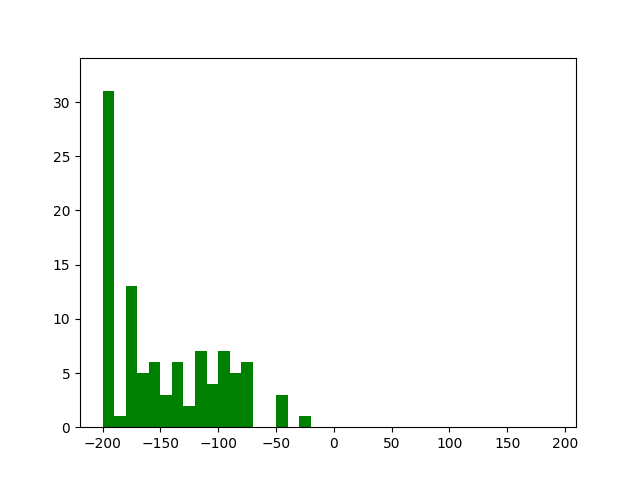

The file beside this chart, header and first rows:
damage, killed, reward
0.0, False, -200
18, False, -164
50, False, -100
0.0, False, -200
42, False, -116
37, False, -126
46, False, -108
32, False, -136
0.0, False, -200
88, False, -24
6, False, -188
26, False, -148
0.0, False, -200
44, False, -112
52, False, -96
10, False, -180
54, False, -92
24, False, -152
62, False, -76
33, False, -134
18, False, -164
0.0, False, -200
0.0, False, -200
56, False, -88
0.0, False, -200
0.0, False, -200
10, False, -180
10, False, -180
20, False, -160
20, False, -160
0.0, False, -200
76, False, -48
16, False, -168
0.0, False, -200
0.0, False, -200
64, False, -72
4, False, -192
54, False, -92
77, False, -46
30, False, -140
14, False, -172
56, False, -88
0.0, False, -200
0.0, False, -200
0.0, False, -200
10, False, -180
0.0, False, -200
40, False, -120
44, False, -112
76, False, -48
50, False, -100
42, False, -116
0.0, False, -200
50, False, -100
0.0, False, -200
0.0, False, -200
48, False, -104
30, False, -140
10, False, -180
0.0, False, -200
... 40 more rows
